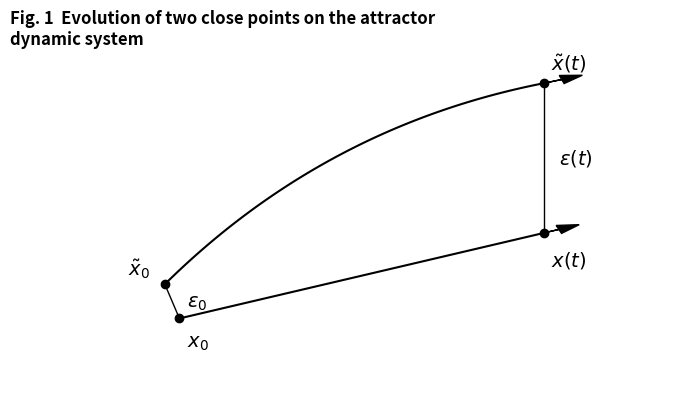

Reproduce this figure in Python.
# Conceptual sketch: two nearby trajectories diverging on the attractor
import matplotlib.pyplot as plt
import numpy as np

def bezier_curve(P0, P1, P2, n_points=100):
    t = np.linspace(0, 1, n_points)
    x = (1-t)**2 * P0[0] + 2*(1-t)*t * P1[0] + t**2 * P2[0]
    y = (1-t)**2 * P0[1] + 2*(1-t)*t * P1[1] + t**2 * P2[1]
    return x, y

# control points picked by hand to get the right visual
P0 = np.array([1.0, 2.0])
P2 = np.array([6.0, 4.0])
P1 = np.array([3.5, 3.0])

Q0 = np.array([0.8, 2.8])
Q2 = np.array([6.0, 7.5])
Q1 = np.array([3.0, 6.5])

x_lower, y_lower = bezier_curve(P0, P1, P2)
x_upper, y_upper = bezier_curve(Q0, Q1, Q2)

fig, ax = plt.subplots(figsize=(8, 5))

ax.plot(x_lower, y_lower, 'k-', linewidth=1.5)
ax.plot(x_upper, y_upper, 'k-', linewidth=1.5)

ax.plot(P0[0], P0[1], 'ko', markersize=6)
ax.plot(Q0[0], Q0[1], 'ko', markersize=6)
ax.plot(P2[0], P2[1], 'ko', markersize=6)
ax.plot(Q2[0], Q2[1], 'ko', markersize=6)

# Separation lines (epsilon) at start and end
ax.plot([P0[0], Q0[0]], [P0[1], Q0[1]], 'k-', linewidth=1)
ax.plot([P2[0], Q2[0]], [P2[1], Q2[1]], 'k-', linewidth=1)

# Direction arrows
dx_lower = x_lower[-1] - x_lower[-5]
dy_lower = y_lower[-1] - y_lower[-5]
dx_upper = x_upper[-1] - x_upper[-5]
dy_upper = y_upper[-1] - y_upper[-5]

ax.arrow(P2[0], P2[1], dx_lower, dy_lower, head_width=0.2, head_length=0.3, fc='k', ec='k')
ax.arrow(Q2[0], Q2[1], dx_upper, dy_upper, head_width=0.2, head_length=0.3, fc='k', ec='k')

ax.text(P0[0]+0.1, P0[1]-0.3, r'$x_0$', fontsize=14, ha='left', va='top')
ax.text(Q0[0]-0.2, Q0[1]+0.1, r'$\tilde{x}_0$', fontsize=14, ha='right', va='bottom')
ax.text(P2[0]+0.1, P2[1]-0.4, r'$x(t)$', fontsize=14, ha='left', va='top')
ax.text(Q2[0]+0.1, Q2[1]+0.2, r'$\tilde{x}(t)$', fontsize=14, ha='left', va='bottom')

mid_eps0 = (P0 + Q0) / 2
ax.text(mid_eps0[0]+0.2, mid_eps0[1], r'$\varepsilon_0$', fontsize=14, va='center', ha='left')

mid_epst = (P2 + Q2) / 2
ax.text(mid_epst[0]+0.2, mid_epst[1], r'$\varepsilon(t)$', fontsize=14, va='center', ha='left')

ax.set_xlim(-0.5, 8)
ax.set_ylim(0, 9)
ax.axis('off')

fig.text(0.05, 0.9, 'Fig. 1  Evolution of two close points on the attractor\ndynamic system', fontsize=12, fontweight='bold', ha='left', va='top')

plt.show()
